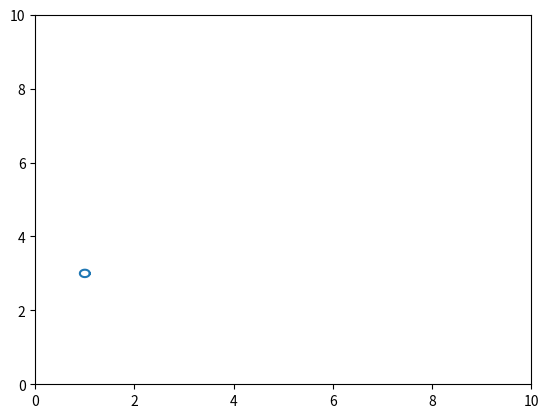

Write the Python code that produced this figure. (Note: this script raises an exception after producing the figure.)
import numpy as np
import matplotlib.pyplot as plt
import math
import random

"""
- PARTIE 3 -

1) On sait qu'au moment de l'impact, la boule va effectuer 
un mouvement symétrique par rapport à la droite horizontale,
donc sur l'axe h. Une transformation de symétrie équivaut à
déterminer le complément d'une même coordonné.

Donc avec Ve(Vx,Vy), on aura Vs(-Vx, Vy). 
Cela permettra d'effectuer un déplacement opposé sur l'axe horizontale.

2)
Pour x=h, sur le bord droite de la boule, la condition est Xc + r >= h.

3) Pour le bord gauche, comme cela s'applique dans le sens inverse sur X, 
la condition sera donc: Xc - r < 0 avec x=0.

4) Sur l'axe vertical avec Y=h, les conditions sont similaires car 
elle s'applique juste maintenant à la coordonée y du vecteur:

Avec Ve(Vx,Vy), on aura Vs(Vx, -Vy)

"""

#delta
dt=0.01

# Coordonnées des points A et B
Xa,Ya=1,1
Xm,Ym=10,random.randint(1,10)

# nombre d'images
nImageOriginal=100 

# Centre et rayon du cercle
Xc,Yc=1,random.randint(1,3)
r=0.1

# Définition de téta, défini sur [0,2pi[
teta=np.linspace(0,2*np.pi,100)

#définition du cercle:
# les abscisses
x=Xc+r*np.cos(teta)
# les ordonnées:
y=Yc+r*np.sin(teta)

# Définition du plan sur x et y sur [0,10]
limit=10
plt.xlim(0, limit)
plt.ylim(0, limit)
# Creation de la boule
line, = plt.plot(x,y)

# Si un des 4 bords touchés
# On modifie Xm ou Xy pour modifier le trajet de la balle
def verifyBorderAxisX(Xm,Ym) :
    global nImage
    # Bord droite gauche touché
    if x[0]>limit or x[0]<0:
        return -1*(Xm),Ym
    # Bord haut bas touché
    if y[0]>limit or y[0]<0:
        return Xm,-1*(Ym)
    # Valeur inchangé sinon
    return Xm,Ym

# boucle pour l'animation (avant impact)
while True:
    Xm,Ym = verifyBorderAxisX(Xm,Ym)
    # Déplacement
    x=x+((Xm-Xa)/nImage)
    y=y+((Ym-Ya)/nImage)
    line.set_data(x,y)
    plt.pause(dt)   

